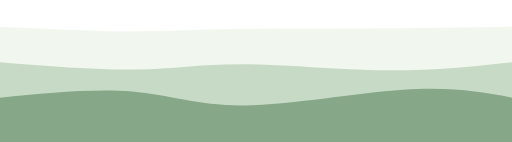
t = 0.00 s
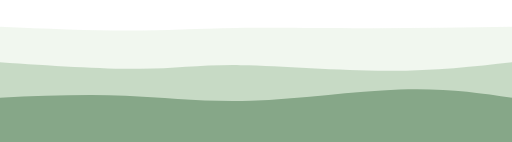
t = 1.25 s
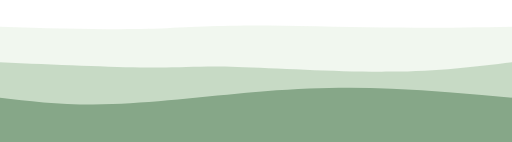
t = 3.75 s
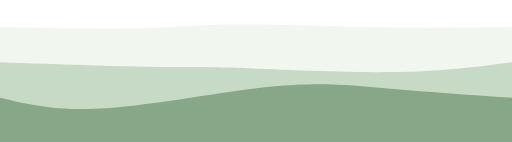
t = 5.00 s
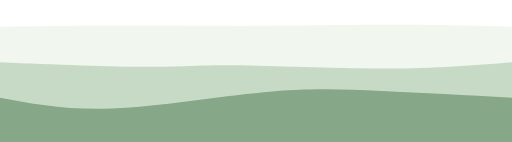
t = 6.25 s
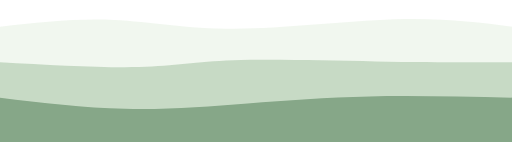
t = 8.75 s

The animated SVG that drew these frames (rendered in a browser with its animation timeline set to each time). Animation: 3 SMIL elements (animate=3); frames cover the first 8.75 s, repeats indefinitely.

<svg
  width="100%"
  height="100%"
  viewBox="0 0 1440 400"
  xmlns="http://www.w3.org/2000/svg"
  preserveAspectRatio="none"
>
  <!-- Layer 1 -->
  <path
    fill="#DCEAD7"
    fill-opacity="0.4"
    d="M 0,400 L 0,75 C 122,81 244,87 352,88 C 460,89 553,84 662,82 C 771,80 897,81 1029,80 C 1161,79 1301,77 1440,75 L 1440,400 L 0,400 Z"
  >
    <animate
      attributeName="d"
      dur="20s"
      repeatCount="indefinite"
      values="
        M 0,400 L 0,75 C 122,81 244,87 352,88 C 460,89 553,84 662,82 C 771,80 897,81 1029,80 C 1161,79 1301,77 1440,75 L 1440,400 L 0,400 Z;
        M 0,400 L 0,75 C 143,79 285,82 388,80 C 491,77 555,69 672,69 C 790,68 961,75 1098,77 C 1235,79 1338,77 1440,75 L 1440,400 L 0,400 Z;
        M 0,400 L 0,75 C 97,58 193,41 297,48 C 401,55 511,85 655,85 C 799,85 976,54 1112,47 C 1248,40 1344,58 1440,75 L 1440,400 L 0,400 Z;
        M 0,400 L 0,75 C 83,92 166,110 301,103 C 436,96 624,66 756,58 C 888,50 964,63 1069,70 C 1174,76 1307,76 1440,75 L 1440,400 L 0,400 Z;
        M 0,400 L 0,75 C 122,81 244,87 352,88 C 460,89 553,84 662,82 C 771,80 897,81 1029,80 C 1161,79 1301,77 1440,75 L 1440,400 L 0,400 Z
      "
    />
  </path>

  <!-- Layer 2 -->
  <path
    fill="#A3C1A1"
    fill-opacity="0.53"
    d="M 0,400 L 0,175 C 137,186 275,197 382,196 C 489,195 566,180 682,181 C 798,181 952,197 1085,198 C 1218,199 1329,187 1440,175 L 1440,400 L 0,400 Z"
  >
    <animate
      attributeName="d"
      dur="20s"
      repeatCount="indefinite"
      values="
        M 0,400 L 0,175 C 137,186 275,197 382,196 C 489,195 566,180 682,181 C 798,181 952,197 1085,198 C 1218,199 1329,187 1440,175 L 1440,400 L 0,400 Z;
        M 0,400 L 0,175 C 164,181 328,186 426,188 C 524,190 555,187 663,191 C 771,195 956,205 1098,203 C 1240,201 1340,188 1440,175 L 1440,400 L 0,400 Z;
        M 0,400 L 0,175 C 139,184 278,193 380,189 C 482,185 546,170 652,163 C 758,157 907,159 1045,163 C 1183,167 1312,171 1440,175 L 1440,400 L 0,400 Z;
        M 0,400 L 0,175 C 146,167 292,158 421,154 C 550,150 663,149 772,153 C 881,157 987,165 1098,169 C 1209,173 1324,174 1440,175 L 1440,400 L 0,400 Z;
        M 0,400 L 0,175 C 137,186 275,197 382,196 C 489,195 566,180 682,181 C 798,181 952,197 1085,198 C 1218,199 1329,187 1440,175 L 1440,400 L 0,400 Z
      "
    />
  </path>

  <!-- Layer 3 -->
  <path
    fill="#86A788"
    fill-opacity="1"
    d="M 0,400 L 0,275 C 132,262 265,249 371,258 C 477,267 555,298 686,297 C 817,296 1000,262 1134,253 C 1268,244 1354,259 1440,275 L 1440,400 L 0,400 Z"
  >
    <animate
      attributeName="d"
      dur="20s"
      repeatCount="indefinite"
      values="
        M 0,400 L 0,275 C 132,262 265,249 371,258 C 477,267 555,298 686,297 C 817,296 1000,262 1134,253 C 1268,244 1354,259 1440,275 L 1440,400 L 0,400 Z;
        M 0,400 L 0,275 C 81,294 163,314 299,305 C 435,296 627,258 765,244 C 903,230 987,240 1091,249 C 1195,258 1317,267 1440,275 L 1440,400 L 0,400 Z;
        M 0,400 L 0,275 C 130,288 260,300 370,307 C 480,314 570,314 673,307 C 776,300 892,286 1022,279 C 1152,272 1296,274 1440,275 L 1440,400 L 0,400 Z;
        M 0,400 L 0,275 C 102,289 203,303 313,309 C 423,315 540,314 687,298 C 834,282 1011,252 1141,246 C 1271,240 1356,257 1440,275 L 1440,400 L 0,400 Z;
        M 0,400 L 0,275 C 132,262 265,249 371,258 C 477,267 555,298 686,297 C 817,296 1000,262 1134,253 C 1268,244 1354,259 1440,275 L 1440,400 L 0,400 Z
      "
    />
  </path>
</svg>
